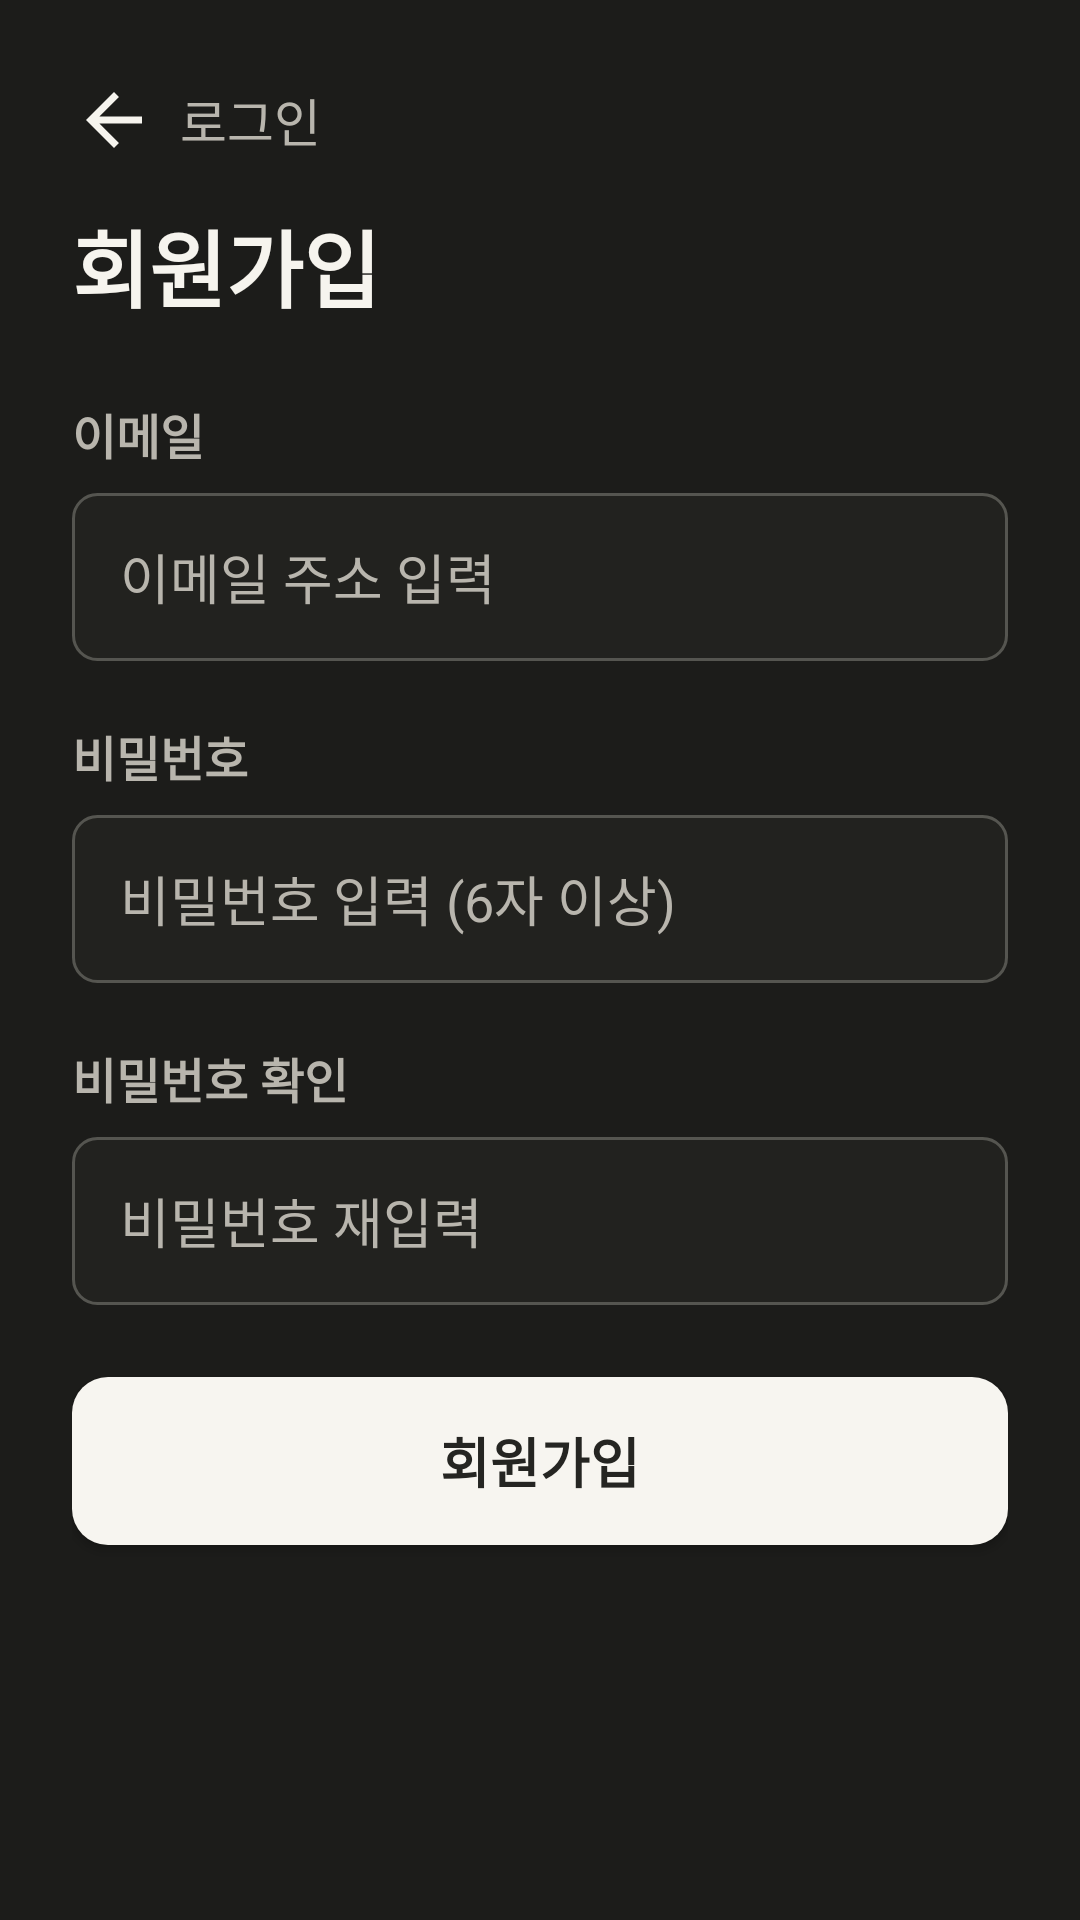

Android layout source for this screen:
<!-- AndroidManifest.xml: application theme Theme.StudyMate -->
<!-- res/layout/activity_signup.xml -->
<?xml version="1.0" encoding="utf-8"?>
<ScrollView xmlns:android="http://schemas.android.com/apk/res/android"
    android:layout_width="match_parent"
    android:layout_height="match_parent"
    android:fillViewport="true">

    <LinearLayout
        android:layout_width="match_parent"
        android:layout_height="wrap_content"
        android:orientation="vertical"
        android:paddingStart="@dimen/screen_padding"
        android:paddingTop="@dimen/screen_top_padding"
        android:paddingEnd="@dimen/screen_padding"
        android:paddingBottom="@dimen/screen_padding">

        <TextView
            android:id="@+id/backToLogin"
            style="@style/StudyMateBackNavigation"
            android:text="로그인"
            android:contentDescription="@string/cd_back_login" />

        <TextView
            style="@style/StudyMatePageTitle"
            android:layout_marginTop="@dimen/header_title_gap"
            android:text="회원가입" />

        <TextView
            android:layout_width="match_parent"
            android:layout_height="wrap_content"
            android:layout_marginTop="@dimen/page_content_gap"
            android:text="이메일"
            android:labelFor="@id/signupEmailInput"
            android:importantForAccessibility="no"
            android:textColor="@color/study_text_muted"
            android:textSize="16sp"
            android:textStyle="bold" />

        <EditText
            android:id="@+id/signupEmailInput"
            android:layout_width="match_parent"
            android:layout_height="wrap_content"
            android:minHeight="@dimen/field_height"
            android:layout_marginTop="8dp"
            android:autofillHints="emailAddress"
            android:background="@drawable/bg_input"
            android:hint="이메일 주소 입력"
            android:inputType="textEmailAddress"
            android:paddingTop="12dp"
            android:paddingBottom="12dp"
            android:textColor="@color/study_text"
            android:textColorHint="@color/study_text_muted" />

        <TextView
            android:layout_width="match_parent"
            android:layout_height="wrap_content"
            android:layout_marginTop="20dp"
            android:text="비밀번호"
            android:labelFor="@id/signupPasswordInput"
            android:importantForAccessibility="no"
            android:textColor="@color/study_text_muted"
            android:textSize="16sp"
            android:textStyle="bold" />

        <EditText
            android:id="@+id/signupPasswordInput"
            android:layout_width="match_parent"
            android:layout_height="wrap_content"
            android:minHeight="@dimen/field_height"
            android:layout_marginTop="8dp"
            android:autofillHints="newPassword"
            android:background="@drawable/bg_input"
            android:hint="비밀번호 입력 (6자 이상)"
            android:inputType="textPassword"
            android:paddingTop="12dp"
            android:paddingBottom="12dp"
            android:textColor="@color/study_text"
            android:textColorHint="@color/study_text_muted" />

        <TextView
            android:layout_width="match_parent"
            android:layout_height="wrap_content"
            android:layout_marginTop="20dp"
            android:text="비밀번호 확인"
            android:labelFor="@id/signupConfirmInput"
            android:importantForAccessibility="no"
            android:textColor="@color/study_text_muted"
            android:textSize="16sp"
            android:textStyle="bold" />

        <EditText
            android:id="@+id/signupConfirmInput"
            android:layout_width="match_parent"
            android:layout_height="wrap_content"
            android:minHeight="@dimen/field_height"
            android:layout_marginTop="8dp"
            android:autofillHints="newPassword"
            android:background="@drawable/bg_input"
            android:hint="비밀번호 재입력"
            android:inputType="textPassword"
            android:paddingTop="12dp"
            android:paddingBottom="12dp"
            android:textColor="@color/study_text"
            android:textColorHint="@color/study_text_muted" />

        <TextView
            android:id="@+id/signupErrorText"
            android:layout_width="match_parent"
            android:layout_height="wrap_content"
            android:layout_marginTop="16dp"
            android:textColor="@color/study_error"
            android:textSize="15sp"
            android:visibility="gone" />

        <Button
            android:id="@+id/signupButton"
            android:layout_width="match_parent"
            android:layout_height="wrap_content"
            android:minHeight="@dimen/button_height"
            android:layout_marginTop="24dp"
            android:background="@drawable/bg_button_primary"
            android:paddingTop="12dp"
            android:paddingBottom="12dp"
            android:text="회원가입"
            android:textAllCaps="false"
            android:textColor="@color/study_primary_text"
            android:textSize="18sp"
            android:textStyle="bold" />
    </LinearLayout>
</ScrollView>
<!-- resources referenced by this layout -->
<resources>
  <color name="study_error">#FF817A</color>
  <color name="study_primary_text">#252522</color>
  <color name="study_text">#F6F4EE</color>
  <color name="study_text_muted">#B8B5AD</color>
  <dimen name="button_height">56dp</dimen>
  <dimen name="field_height">56dp</dimen>
  <dimen name="header_title_gap">4dp</dimen>
  <dimen name="page_content_gap">24dp</dimen>
  <dimen name="screen_padding">24dp</dimen>
  <dimen name="screen_top_padding">16dp</dimen>
  <!-- drawable bg_button_primary (drawable) -->
  <?xml version="1.0" encoding="utf-8"?>
  <shape xmlns:android="http://schemas.android.com/apk/res/android">
      <solid android:color="@color/study_primary_button" />
      <corners android:radius="@dimen/radius_button" />
      <padding
          android:left="16dp"
          android:right="16dp" />
  </shape>
  <!-- drawable bg_input (drawable) -->
  <?xml version="1.0" encoding="utf-8"?>
  <shape xmlns:android="http://schemas.android.com/apk/res/android">
      <solid android:color="@color/study_surface_alt" />
      <stroke
          android:width="1dp"
          android:color="@color/study_border" />
      <corners android:radius="@dimen/radius_card" />
      <padding
          android:left="16dp"
          android:right="16dp" />
  </shape>
  <string name="cd_back_login">로그인으로 돌아가기</string>
  <style name="StudyMateBackNavigation">
          <item name="android:layout_width">wrap_content</item>
          <item name="android:layout_height">wrap_content</item>
          <item name="android:minHeight">@dimen/header_row_height</item>
          <item name="android:minWidth">48dp</item>
          <item name="android:background">?attr/selectableItemBackgroundBorderless</item>
          <item name="android:drawableStart">@drawable/ic_arrow_back</item>
          <item name="android:drawablePadding">8dp</item>
          <item name="android:gravity">center_vertical</item>
          <item name="android:paddingTop">8dp</item>
          <item name="android:paddingEnd">12dp</item>
          <item name="android:paddingBottom">8dp</item>
          <item name="android:textColor">@color/study_text_muted</item>
          <item name="android:textSize">17sp</item>
          
          <item name="android:clickable">true</item>
          <item name="android:focusable">true</item>
      </style>
  <style name="StudyMatePageTitle">
          <item name="android:layout_width">match_parent</item>
          <item name="android:layout_height">wrap_content</item>
          <item name="android:textColor">@color/study_text</item>
          <item name="android:textSize">28sp</item>
          <item name="android:textStyle">bold</item>
      </style>
  <style name="Theme.StudyMate" parent="Base.Theme.StudyMate" />
  <color name="study_primary_button">#F7F5F0</color>
  <dimen name="radius_button">12dp</dimen>
  <color name="study_surface_alt">#22221F</color>
  <color name="study_border">#555550</color>
  <dimen name="radius_card">8dp</dimen>
  <dimen name="header_row_height">48dp</dimen>
  <!-- drawable ic_arrow_back (drawable) -->
  <?xml version="1.0" encoding="utf-8"?>
  <vector xmlns:android="http://schemas.android.com/apk/res/android"
      android:width="28dp"
      android:height="28dp"
      android:autoMirrored="true"
      android:viewportWidth="24"
      android:viewportHeight="24">
      <path
          android:fillColor="@color/study_text"
          android:pathData="M20,11H7.83l5.59,-5.59L12,4l-8,8 8,8 1.42,-1.41L7.83,13H20v-2z" />
  </vector>
  <style name="Base.Theme.StudyMate" parent="Theme.Material3.DayNight.NoActionBar">
          <item name="android:fontFamily">sans-serif</item>
          <item name="android:windowBackground">@color/study_bg</item>
          <item name="android:windowLightStatusBar">false</item>
          <item name="android:statusBarColor">@color/study_bg</item>
          <item name="android:navigationBarColor">@color/study_bg</item>
          <item name="colorPrimary">@color/study_primary_button</item>
          <item name="colorOnPrimary">@color/study_primary_text</item>
      </style>
  <color name="study_bg">#1C1C1A</color>
</resources>
